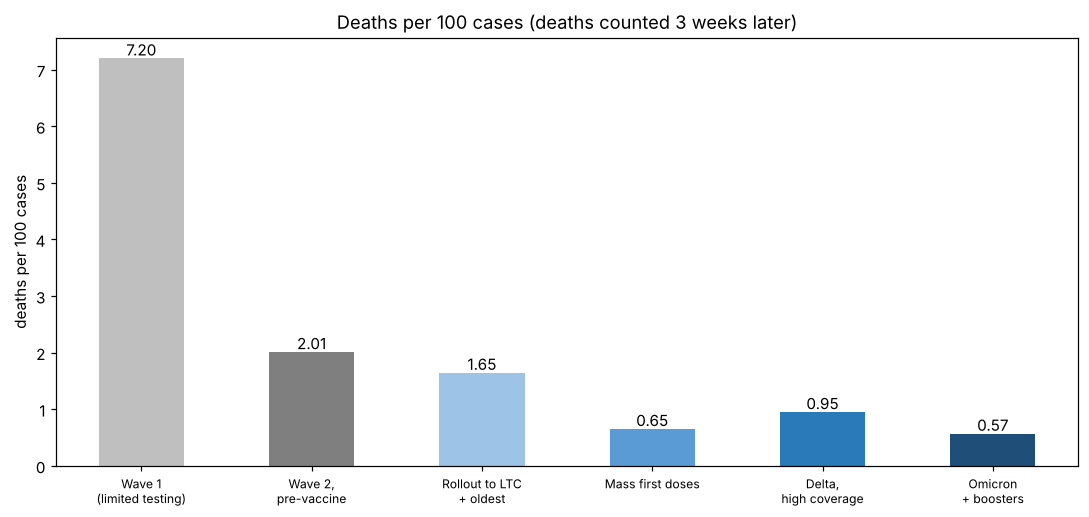

Source data for this figure (header and first rows):
period, start, end, cases, deaths (3 wk later), deaths per 100 cases, 1+ dose at end (%)
1. Wave 1 (limited testing), 2020-03-01, 2020-08-31, 127301, 9166, 7.2, 0.0
2. Wave 2, pre-vaccine, 2020-09-01, 2020-12-13, 321529, 6465, 2.011, 0.0
3. Rollout to LTC + oldest, 2020-12-14, 2021-02-28, 412708, 6790, 1.645, 3.6
4. Mass first doses, 2021-03-01, 2021-05-31, 512726, 3345, 0.652, 56.15
5. Delta, high coverage, 2021-07-01, 2021-11-30, 369870, 3517, 0.951, 78.82
6. Omicron + boosters, 2021-12-01, 2022-06-30, 2149013, 12215, 0.568, 85.23
